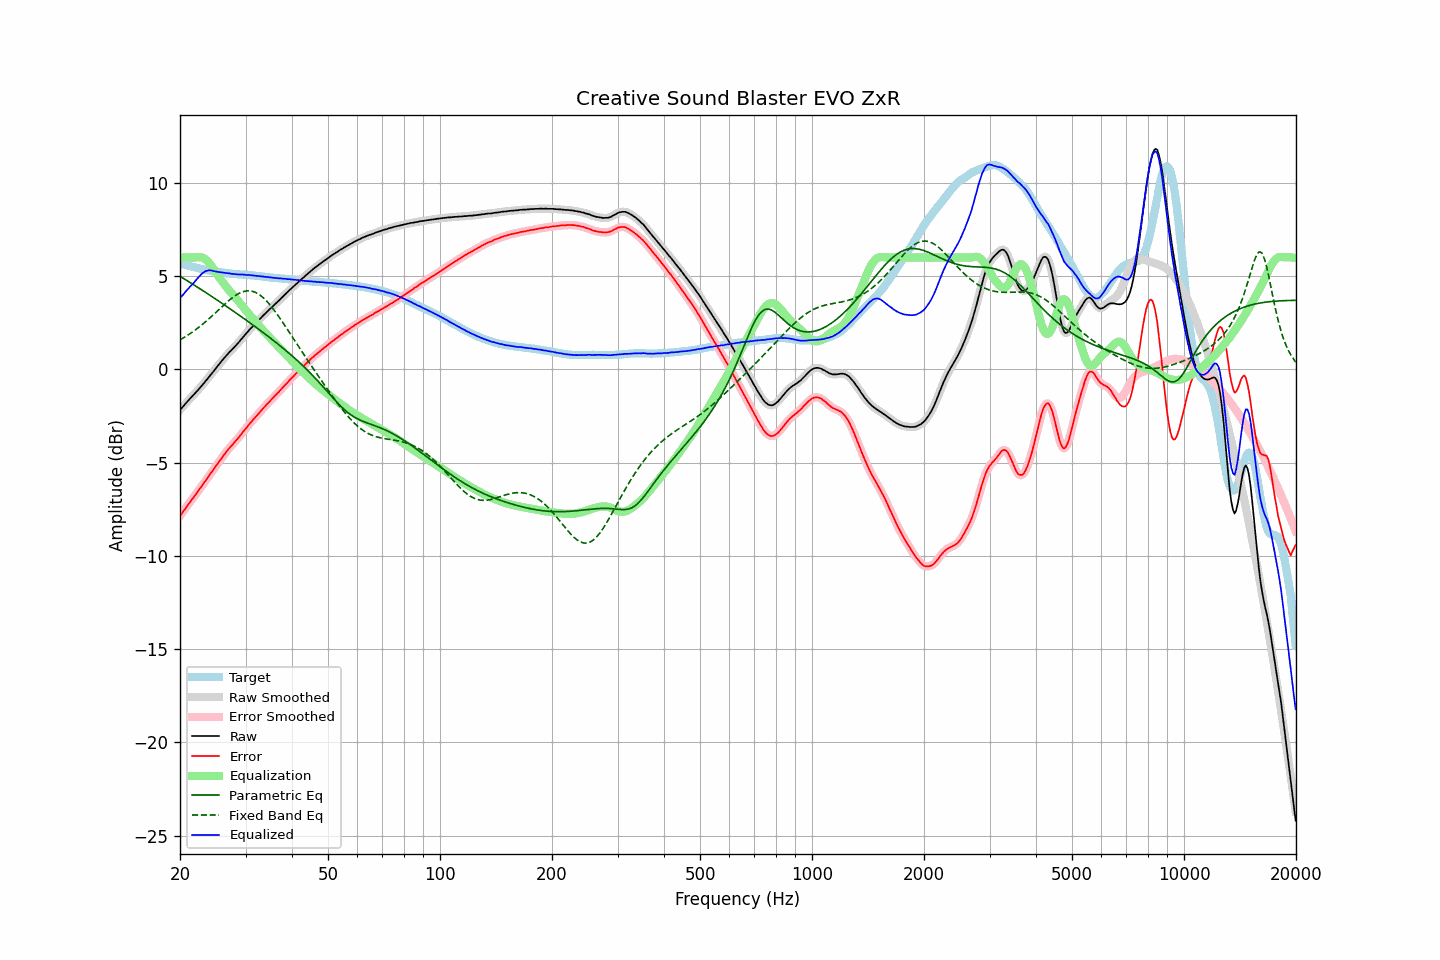

The table this chart was drawn from, first rows:
frequency, raw, error, smoothed, error_smoothed, equalization, parametric_eq, fixed_band_eq, equalized_raw, equalized_smoothed, target
20.00, -2.17, -7.85, -2.17, -7.86, 6.00, 4.99, 1.58, 3.83, 3.83, 5.69
20.20, -2.08, -7.74, -2.08, -7.74, 6.00, 4.94, 1.63, 3.92, 3.92, 5.67
20.40, -1.99, -7.62, -1.98, -7.62, 6.00, 4.89, 1.68, 4.01, 4.02, 5.64
20.61, -1.88, -7.50, -1.88, -7.50, 6.00, 4.84, 1.74, 4.12, 4.12, 5.62
20.81, -1.78, -7.37, -1.78, -7.37, 6.00, 4.78, 1.79, 4.22, 4.22, 5.59
21.02, -1.69, -7.25, -1.68, -7.25, 6.00, 4.73, 1.85, 4.31, 4.32, 5.56
21.23, -1.59, -7.13, -1.59, -7.13, 6.00, 4.68, 1.90, 4.41, 4.41, 5.54
21.44, -1.50, -7.02, -1.50, -7.02, 6.00, 4.62, 1.96, 4.50, 4.50, 5.52
21.66, -1.41, -6.91, -1.41, -6.91, 6.00, 4.57, 2.02, 4.59, 4.59, 5.50
21.87, -1.32, -6.80, -1.31, -6.80, 6.00, 4.51, 2.08, 4.69, 4.69, 5.48
22.09, -1.22, -6.68, -1.22, -6.68, 6.01, 4.46, 2.15, 4.80, 4.79, 5.46
22.31, -1.13, -6.57, -1.12, -6.56, 6.02, 4.40, 2.21, 4.89, 4.90, 5.44
22.54, -1.03, -6.44, -1.03, -6.44, 6.02, 4.35, 2.28, 4.99, 5.00, 5.41
22.76, -0.93, -6.32, -0.93, -6.32, 6.01, 4.29, 2.35, 5.09, 5.08, 5.39
22.99, -0.83, -6.20, -0.83, -6.20, 5.99, 4.24, 2.42, 5.16, 5.16, 5.37
23.22, -0.73, -6.08, -0.73, -6.08, 5.95, 4.18, 2.49, 5.22, 5.23, 5.35
23.45, -0.62, -5.96, -0.62, -5.96, 5.89, 4.13, 2.56, 5.28, 5.27, 5.34
23.69, -0.52, -5.84, -0.51, -5.84, 5.82, 4.07, 2.64, 5.30, 5.30, 5.32
23.92, -0.41, -5.72, -0.41, -5.71, 5.72, 4.01, 2.72, 5.32, 5.32, 5.31
24.16, -0.30, -5.59, -0.30, -5.59, 5.61, 3.96, 2.79, 5.32, 5.31, 5.29
24.40, -0.20, -5.47, -0.19, -5.47, 5.49, 3.90, 2.87, 5.30, 5.30, 5.28
24.65, -0.09, -5.36, -0.09, -5.35, 5.36, 3.84, 2.95, 5.27, 5.28, 5.27
24.89, 0.02, -5.22, 0.02, -5.23, 5.23, 3.78, 3.03, 5.26, 5.25, 5.25
25.14, 0.13, -5.10, 0.13, -5.10, 5.10, 3.73, 3.11, 5.24, 5.24, 5.24
25.39, 0.24, -4.98, 0.24, -4.98, 4.98, 3.67, 3.19, 5.23, 5.23, 5.23
25.65, 0.35, -4.86, 0.35, -4.86, 4.86, 3.61, 3.28, 5.21, 5.21, 5.22
25.91, 0.46, -4.74, 0.46, -4.74, 4.74, 3.55, 3.36, 5.20, 5.20, 5.20
26.16, 0.56, -4.63, 0.56, -4.63, 4.63, 3.49, 3.44, 5.19, 5.19, 5.19
26.43, 0.66, -4.51, 0.66, -4.51, 4.51, 3.44, 3.52, 5.18, 5.18, 5.17
26.69, 0.76, -4.40, 0.76, -4.40, 4.41, 3.38, 3.59, 5.17, 5.17, 5.16
26.96, 0.86, -4.29, 0.86, -4.29, 4.30, 3.32, 3.67, 5.16, 5.16, 5.15
27.23, 0.95, -4.19, 0.95, -4.19, 4.20, 3.26, 3.74, 5.15, 5.15, 5.14
27.50, 1.03, -4.10, 1.04, -4.10, 4.10, 3.20, 3.81, 5.13, 5.13, 5.13
27.77, 1.12, -4.00, 1.13, -4.00, 4.00, 3.14, 3.87, 5.12, 5.12, 5.13
28.05, 1.22, -3.89, 1.21, -3.90, 3.90, 3.08, 3.94, 5.12, 5.11, 5.12
28.33, 1.30, -3.80, 1.31, -3.80, 3.80, 3.02, 3.99, 5.10, 5.10, 5.11
28.62, 1.40, -3.71, 1.40, -3.70, 3.69, 2.96, 4.05, 5.10, 5.10, 5.11
28.90, 1.50, -3.59, 1.50, -3.60, 3.59, 2.90, 4.09, 5.09, 5.09, 5.09
29.19, 1.60, -3.49, 1.61, -3.49, 3.49, 2.84, 4.13, 5.09, 5.09, 5.09
29.48, 1.71, -3.37, 1.71, -3.37, 3.38, 2.78, 4.16, 5.09, 5.09, 5.08
29.78, 1.81, -3.27, 1.81, -3.27, 3.27, 2.71, 4.19, 5.08, 5.08, 5.08
30.08, 1.91, -3.16, 1.91, -3.16, 3.16, 2.65, 4.20, 5.07, 5.07, 5.07
30.38, 2.00, -3.07, 2.01, -3.06, 3.06, 2.59, 4.22, 5.06, 5.07, 5.07
30.68, 2.11, -2.95, 2.11, -2.95, 2.95, 2.53, 4.21, 5.07, 5.06, 5.06
30.99, 2.20, -2.85, 2.20, -2.85, 2.85, 2.47, 4.21, 5.05, 5.05, 5.05
31.30, 2.29, -2.75, 2.29, -2.75, 2.75, 2.40, 4.19, 5.04, 5.05, 5.04
31.61, 2.38, -2.65, 2.38, -2.65, 2.65, 2.34, 4.16, 5.03, 5.03, 5.03
31.93, 2.47, -2.55, 2.47, -2.56, 2.55, 2.28, 4.13, 5.02, 5.02, 5.02
32.24, 2.55, -2.47, 2.56, -2.46, 2.46, 2.21, 4.09, 5.01, 5.01, 5.02
32.57, 2.65, -2.36, 2.65, -2.36, 2.36, 2.15, 4.03, 5.01, 5.00, 5.01
32.89, 2.73, -2.26, 2.74, -2.26, 2.26, 2.09, 3.97, 4.99, 5.00, 5.00
33.22, 2.82, -2.16, 2.82, -2.16, 2.16, 2.02, 3.90, 4.99, 4.99, 4.99
33.55, 2.91, -2.06, 2.91, -2.06, 2.07, 1.96, 3.83, 4.98, 4.98, 4.97
33.89, 2.99, -1.97, 3.00, -1.97, 1.97, 1.89, 3.74, 4.96, 4.97, 4.96
34.23, 3.08, -1.87, 3.08, -1.87, 1.88, 1.83, 3.66, 4.96, 4.96, 4.95
34.57, 3.16, -1.79, 3.16, -1.78, 1.78, 1.76, 3.56, 4.95, 4.95, 4.95
34.92, 3.24, -1.69, 3.24, -1.69, 1.69, 1.69, 3.46, 4.94, 4.94, 4.94
35.27, 3.32, -1.60, 3.32, -1.61, 1.60, 1.63, 3.35, 4.93, 4.92, 4.92
35.62, 3.40, -1.52, 3.40, -1.52, 1.51, 1.56, 3.24, 4.92, 4.92, 4.92
35.97, 3.48, -1.43, 3.48, -1.43, 1.42, 1.49, 3.13, 4.91, 4.91, 4.91
... 635 more rows
